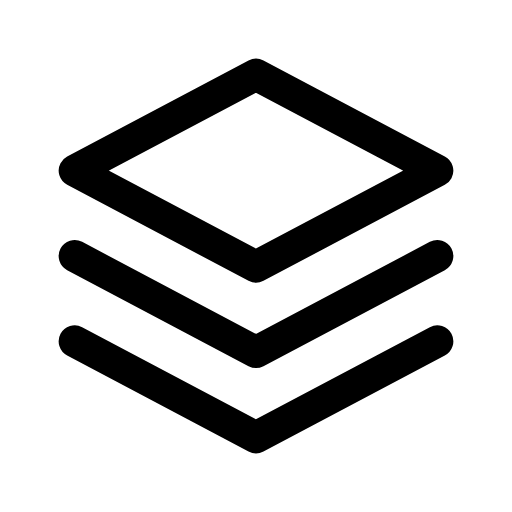
t = 0.00 s
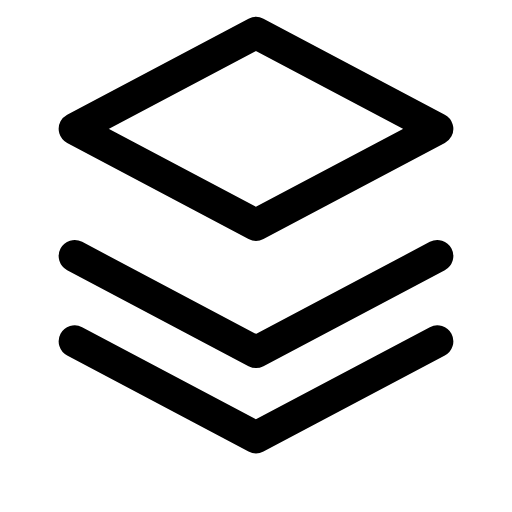
t = 0.12 s
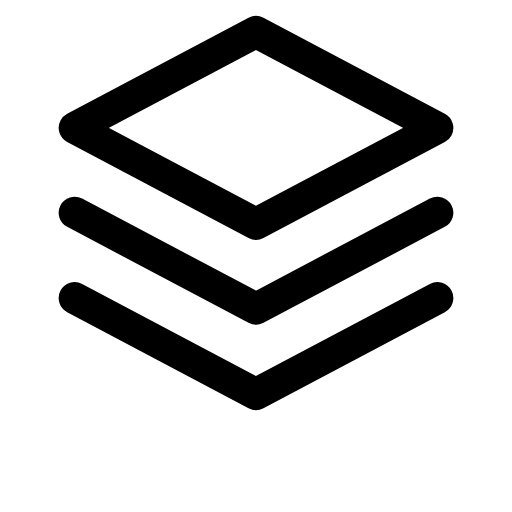
t = 0.26 s
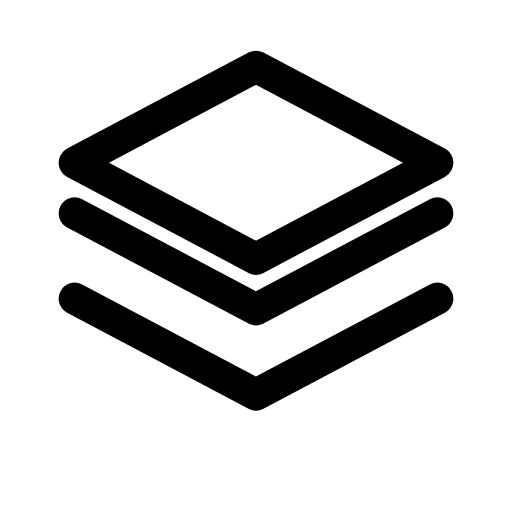
t = 0.40 s
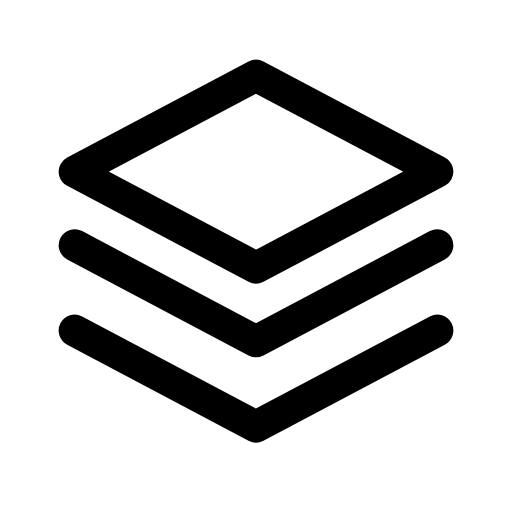
t = 0.51 s
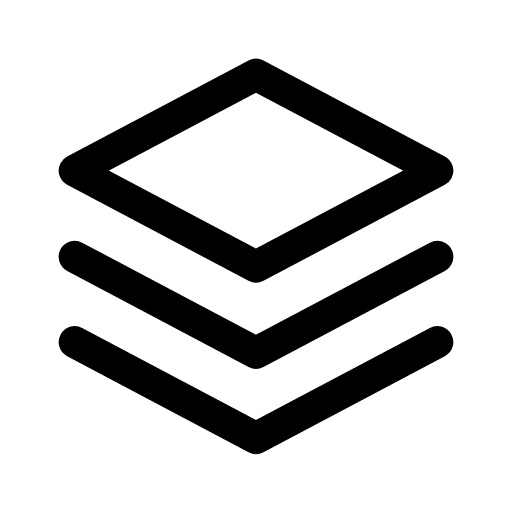
t = 0.72 s

The animated SVG that drew these frames (rendered in a browser with its animation timeline set to each time). Animation: 2 CSS @keyframes rules; one cycle of 0.82 s, repeats indefinitely.

<svg xmlns="http://www.w3.org/2000/svg" viewBox="0 0 24 24" width="24" height="24" class="rd-a-layers" data-rd-animate="hover"><style>.rd-a-layers{overflow:visible}.rd-a-layers *{transform-box:view-box}@media (prefers-reduced-motion:no-preference){.rd-a-layers[data-rd-animate="hover"]:hover .p0,:hover>.rd-a-layers[data-rd-animate="parent"] .p0,.rd-a-layers[data-rd-animate="play"] .p0,.rd-a-layers[data-rd-animate="loop"] .p0{animation:rd-layers-f0 calc(0.7s*var(--rd-speed,1)) cubic-bezier(.34,1.3,.5,1);animation-delay:calc((0s + var(--k)*0s)*var(--rd-speed,1))}.rd-a-layers[data-rd-animate="hover"]:hover .p1,:hover>.rd-a-layers[data-rd-animate="parent"] .p1,.rd-a-layers[data-rd-animate="play"] .p1,.rd-a-layers[data-rd-animate="loop"] .p1{animation:rd-layers-f1 calc(0.7s*var(--rd-speed,1)) cubic-bezier(.34,1.3,.5,1);animation-delay:calc((0.12s + var(--k)*0s)*var(--rd-speed,1))}.rd-a-layers[data-rd-animate="loop"] *{animation-iteration-count:infinite!important}@keyframes rd-layers-f0{0%,100%{translate:0 0}40%{translate:0 -2px}}@keyframes rd-layers-f1{0%,100%{translate:0 0}40%{translate:0 -2px}}}</style><g fill="none" stroke="currentColor" stroke-linecap="round" stroke-linejoin="round" stroke-width="1.5"><g><g class="p0" style="--k:0;--s:1"><path d="M12 3.5l8.5 4.5-8.5 4.5L3.5 8z"/></g></g><g><g class="p1" style="--k:0;--s:1"><path d="M3.5 12l8.5 4.5 8.5-4.5M3.5 16l8.5 4.5 8.5-4.5"/></g></g></g></svg>
